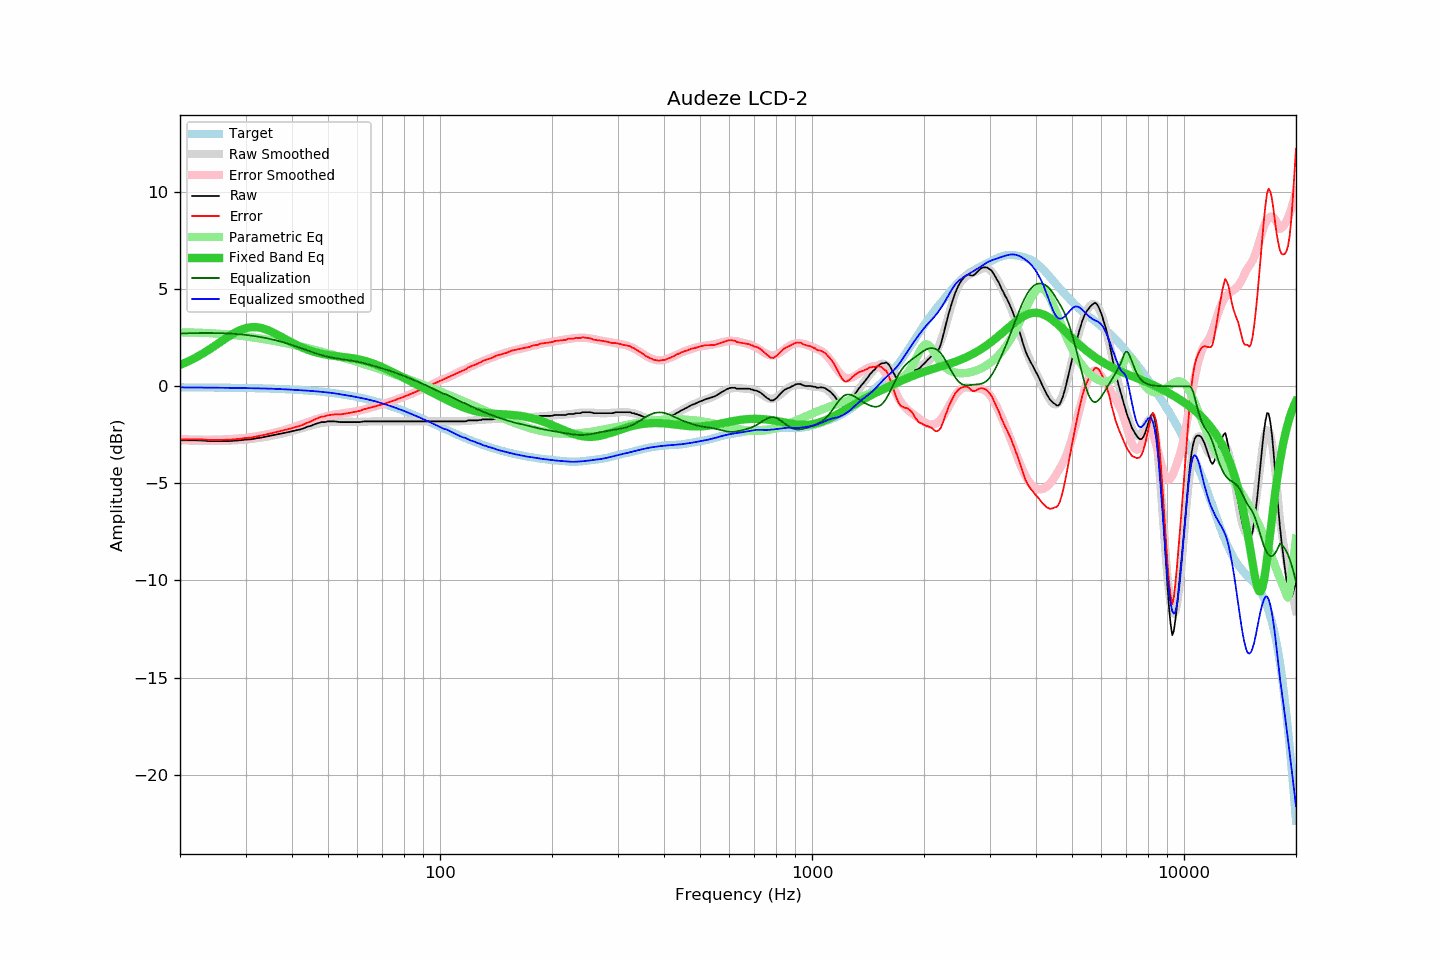

Values plotted in this chart, from the file beside it:
frequency, raw, error, smoothed, error_smoothed, equalization, parametric_eq, equalized_raw, equalized_smoothed, target
20, -2.78, -2.73, -2.77, -2.72, 2.72, 1.10, -0.06, -0.05, -0.05
21, -2.78, -2.73, -2.79, -2.73, 2.73, 1.28, -0.05, -0.06, -0.05
22, -2.78, -2.73, -2.80, -2.74, 2.74, 1.47, -0.04, -0.06, -0.06
23, -2.79, -2.73, -2.81, -2.75, 2.75, 1.68, -0.04, -0.06, -0.06
24, -2.82, -2.76, -2.81, -2.75, 2.75, 1.90, -0.07, -0.06, -0.06
25, -2.82, -2.76, -2.81, -2.75, 2.75, 2.13, -0.08, -0.07, -0.06
26, -2.82, -2.75, -2.81, -2.74, 2.74, 2.35, -0.09, -0.07, -0.07
27, -2.82, -2.75, -2.80, -2.72, 2.72, 2.56, -0.10, -0.08, -0.07
28, -2.80, -2.73, -2.79, -2.70, 2.70, 2.75, -0.10, -0.08, -0.08
29, -2.78, -2.70, -2.77, -2.68, 2.68, 2.89, -0.10, -0.09, -0.08
30, -2.74, -2.66, -2.74, -2.65, 2.65, 2.99, -0.09, -0.09, -0.08
31, -2.73, -2.64, -2.72, -2.62, 2.62, 3.05, -0.11, -0.10, -0.09
32, -2.68, -2.59, -2.68, -2.58, 2.58, 3.05, -0.10, -0.10, -0.10
33, -2.64, -2.54, -2.64, -2.54, 2.54, 3.01, -0.11, -0.11, -0.10
34, -2.59, -2.48, -2.60, -2.49, 2.49, 2.94, -0.10, -0.11, -0.11
35, -2.54, -2.43, -2.56, -2.44, 2.44, 2.84, -0.10, -0.12, -0.12
36, -2.50, -2.38, -2.51, -2.38, 2.38, 2.72, -0.12, -0.13, -0.12
37, -2.45, -2.32, -2.46, -2.32, 2.32, 2.60, -0.13, -0.14, -0.13
38, -2.40, -2.26, -2.41, -2.26, 2.26, 2.48, -0.14, -0.15, -0.14
39, -2.36, -2.21, -2.36, -2.20, 2.20, 2.36, -0.16, -0.16, -0.15
40, -2.31, -2.15, -2.30, -2.13, 2.13, 2.25, -0.18, -0.17, -0.16
41, -2.26, -2.09, -2.24, -2.06, 2.06, 2.15, -0.20, -0.18, -0.17
42, -2.22, -2.04, -2.19, -1.99, 1.99, 2.05, -0.23, -0.20, -0.19
43, -2.16, -1.96, -2.13, -1.92, 1.92, 1.97, -0.24, -0.21, -0.20
44, -2.08, -1.87, -2.07, -1.85, 1.85, 1.89, -0.23, -0.22, -0.21
45, -2.03, -1.80, -2.02, -1.78, 1.78, 1.83, -0.25, -0.23, -0.23
46, -1.95, -1.71, -1.97, -1.72, 1.72, 1.77, -0.23, -0.25, -0.24
47, -1.89, -1.63, -1.93, -1.66, 1.66, 1.72, -0.23, -0.27, -0.26
48, -1.84, -1.56, -1.89, -1.61, 1.61, 1.68, -0.23, -0.28, -0.28
49, -1.84, -1.55, -1.86, -1.56, 1.56, 1.64, -0.28, -0.30, -0.30
50, -1.80, -1.49, -1.84, -1.52, 1.52, 1.61, -0.28, -0.32, -0.31
51, -1.80, -1.47, -1.82, -1.49, 1.49, 1.59, -0.32, -0.34, -0.33
52, -1.80, -1.45, -1.81, -1.46, 1.46, 1.57, -0.35, -0.36, -0.35
53, -1.82, -1.45, -1.81, -1.43, 1.43, 1.55, -0.39, -0.38, -0.38
54, -1.84, -1.44, -1.82, -1.41, 1.41, 1.53, -0.43, -0.41, -0.40
55, -1.84, -1.42, -1.82, -1.39, 1.39, 1.51, -0.45, -0.43, -0.42
56, -1.84, -1.40, -1.83, -1.37, 1.37, 1.49, -0.47, -0.46, -0.45
57, -1.84, -1.37, -1.83, -1.35, 1.35, 1.47, -0.50, -0.48, -0.47
58, -1.84, -1.34, -1.83, -1.32, 1.32, 1.45, -0.52, -0.51, -0.50
59, -1.84, -1.32, -1.83, -1.30, 1.30, 1.43, -0.54, -0.53, -0.53
60, -1.84, -1.29, -1.83, -1.27, 1.27, 1.40, -0.57, -0.56, -0.55
61, -1.84, -1.26, -1.83, -1.24, 1.24, 1.37, -0.60, -0.59, -0.58
62, -1.81, -1.20, -1.82, -1.21, 1.21, 1.34, -0.61, -0.62, -0.61
63, -1.80, -1.16, -1.82, -1.17, 1.17, 1.30, -0.63, -0.64, -0.64
64, -1.80, -1.13, -1.81, -1.14, 1.14, 1.27, -0.66, -0.67, -0.67
65, -1.80, -1.10, -1.81, -1.10, 1.10, 1.22, -0.70, -0.71, -0.71
66, -1.80, -1.06, -1.81, -1.07, 1.07, 1.18, -0.74, -0.74, -0.74
67, -1.80, -1.03, -1.80, -1.03, 1.03, 1.13, -0.77, -0.77, -0.77
68, -1.80, -0.99, -1.80, -0.99, 0.99, 1.08, -0.81, -0.81, -0.81
69, -1.80, -0.96, -1.80, -0.96, 0.96, 1.03, -0.85, -0.84, -0.84
70, -1.80, -0.92, -1.80, -0.92, 0.92, 0.98, -0.88, -0.88, -0.88
71, -1.80, -0.89, -1.80, -0.88, 0.88, 0.93, -0.92, -0.92, -0.92
72, -1.80, -0.85, -1.80, -0.85, 0.85, 0.87, -0.96, -0.95, -0.95
73, -1.80, -0.81, -1.80, -0.81, 0.81, 0.82, -0.99, -0.99, -0.99
74, -1.80, -0.77, -1.80, -0.77, 0.77, 0.76, -1.03, -1.03, -1.03
75, -1.80, -0.73, -1.80, -0.73, 0.73, 0.71, -1.07, -1.07, -1.07
76, -1.80, -0.70, -1.80, -0.69, 0.69, 0.65, -1.11, -1.11, -1.11
77, -1.80, -0.66, -1.80, -0.66, 0.66, 0.60, -1.15, -1.15, -1.15
78, -1.80, -0.62, -1.80, -0.62, 0.62, 0.54, -1.19, -1.19, -1.19
79, -1.80, -0.57, -1.80, -0.58, 0.58, 0.49, -1.23, -1.23, -1.23
... 553 more rows
